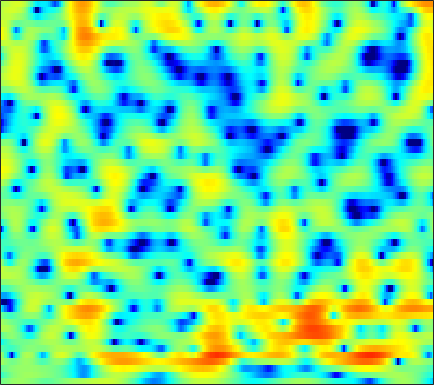

Source data for this figure (header and first rows):
-0.6141, -0.35284, -0.024646, 0.27122, 0.47093, 0.69085, 0.86704, 0.96092, 1.0284, 1.0291, 0.96458, 0.87623, 0.70726, 0.48651, 0.29101, 0.0041506, -0.31001, -0.5428, -0.8357, -1.0784, -1.24, -1.2964, -1.2768, -1.1598
-3.367, -2.65, -1.827, -1.133, -0.6871, -0.1829, 0.2265, 0.4798, 0.7502, 0.95, 1.088, 1.153, 1.193, 1.188, 1.157, 1.086, 0.9872, 0.8964, 0.758, 0.6054, 0.4372, 0.3047, 0.1144, -0.09407
-1.302, -0.9567, -0.5576, -0.219, 1.04e-05, 0.2481, 0.4551, 0.5847, 0.7251, 0.8315, 0.8976, 0.9205, 0.9227, 0.8822, 0.8356, 0.75, 0.6432, 0.554, 0.4266, 0.2975, 0.17, 0.0729, -0.07333, -0.2372
1.435, 0.9962, 0.4075, -0.1088, -0.391, -0.5348, -0.4166, -0.1787, 0.226, 0.6263, 0.9344, 1.067, 1.078, 0.8865, 0.6076, 0.07969, -0.5942, -1.14, -1.776, -2.122, -2.033, -1.703, -1.075, -0.411
1.336, -0.1441, -2.746, -6.693, -11.48, -17.62, -9.23, -5.461, -2.297, -0.2913, 0.9631, 1.541, 1.866, 1.735, 1.339, 0.388, -1.155, -2.786, -5.604, -8.226, -7.255, -4.868, -1.972, 0.1686
-1.673, -2.014, -2.439, -2.785, -2.903, -2.821, -2.458, -2.07, -1.489, -0.9282, -0.4694, -0.1887, 0.07685, 0.2126, 0.2448, 0.1938, 0.06659, -0.04329, -0.1497, -0.1588, -0.001329, 0.2155, 0.5936, 0.9808
-5.236, -4.141, -3.048, -2.28, -1.838, -1.402, -1.086, -0.92, -0.7798, -0.7002, -0.6497, -0.6083, -0.5176, -0.38, -0.2444, -0.02313, 0.2434, 0.4569, 0.7558, 1.048, 1.324, 1.493, 1.662, 1.745
-1.605, -0.9085, -0.1704, 0.2946, 0.4767, 0.483, 0.24, -0.1038, -0.7464, -1.598, -2.66, -3.512, -4.519, -4.899, -4.59, -3.529, -2.133, -1.098, 0.1386, 1.138, 1.91, 2.328, 2.696, 2.832
1.852, 1.724, 1.546, 1.317, 1.087, 0.633, 0.009546, -0.6058, -1.667, -3.115, -5.101, -7.109, -10.45, -12.81, -11.47, -7.978, -5.033, -3.316, -1.544, -0.2202, 0.7713, 1.324, 1.884, 2.246
1.348, 0.9889, 0.5308, 0.1029, -0.1828, -0.5146, -0.817, -1.075, -1.462, -1.902, -2.325, -2.613, -2.864, -2.958, -2.9, -2.636, -2.178, -1.818, -1.371, -1.003, -0.6539, -0.3844, 0.01164, 0.4405
-0.4749, -1.222, -2.06, -2.641, -2.837, -2.766, -2.383, -1.956, -1.342, -0.7345, -0.1718, 0.1684, 0.477, 0.638, 0.6777, 0.6001, 0.3526, 0.003045, -0.6989, -1.659, -2.829, -3.677, -4.202, -3.566
-6.178, -8.027, -10.72, -13.89, -15.71, -13.42, -9.132, -6.418, -3.503, -1.261, 0.3911, 1.319, 2.222, 2.801, 3.029, 3.04, 2.652, 2.089, 0.9691, -0.7271, -3.264, -5.841, -8.999, -7.275
-18.77, -26.39, -22.18, -17.8, -15.84, -13.08, -9.737, -7.302, -4.432, -2.115, -0.3347, 0.6979, 1.777, 2.541, 2.898, 3.123, 3.088, 2.937, 2.557, 2.031, 1.446, 1.052, 0.6842, 0.5343
-8.502, -8.938, -8.822, -8.013, -7.105, -5.727, -4.336, -3.289, -1.911, -0.6984, 0.3234, 0.9788, 1.698, 2.215, 2.466, 2.672, 2.765, 2.757, 2.631, 2.432, 2.208, 2.012, 1.705, 1.335
-2.842, -2.737, -2.499, -2.167, -1.858, -1.372, -0.8347, -0.4215, 0.0865, 0.5255, 0.8879, 1.117, 1.322, 1.416, 1.434, 1.403, 1.313, 1.209, 1.066, 0.941, 0.8074, 0.7151, 0.5992, 0.4595
0.1505, 0.3411, 0.567, 0.7739, 0.9124, 1.072, 1.198, 1.271, 1.297, 1.25, 1.116, 0.9337, 0.5817, 0.1396, -0.2282, -0.7857, -1.357, -1.74, -2.098, -2.283, -2.257, -2.107, -1.766, -1.32
2.18, 2.247, 2.274, 2.276, 2.272, 2.24, 2.167, 2.064, 1.859, 1.535, 1.03, 0.5052, -0.3775, -1.53, -2.61, -4.274, -6.116, -7.472, -8.999, -9.619, -9.082, -8.131, -6.518, -4.76
2.779, 2.467, 2.051, 1.708, 1.557, 1.514, 1.567, 1.613, 1.617, 1.421, 0.9579, 0.3979, -0.6873, -2.304, -3.951, -6.81, -10.9, -15.49, -26.47, -30.19, -23.18, -19.88, -14.44, -9.376
0.9935, -0.3663, -2.438, -4.304, -4.826, -3.862, -2.139, -0.9683, 0.1943, 0.8498, 1.06, 0.9324, 0.3431, -0.6515, -1.666, -3.439, -5.573, -7.283, -9.658, -11.59, -12.74, -12.4, -9.686, -6.111
-1.8, -3.536, -6.575, -10.33, -11.51, -8.636, -5.383, -3.552, -1.846, -0.732, -0.07957, 0.1421, 0.1583, -0.05621, -0.3719, -0.9342, -1.531, -1.981, -2.485, -2.709, -2.648, -2.348, -1.593, -0.5801
-2.104, -2.633, -3.263, -3.63, -3.686, -3.417, -2.857, -2.367, -1.744, -1.202, -0.8128, -0.6214, -0.4587, -0.4222, -0.4418, -0.4652, -0.5122, -0.5158, -0.4419, -0.3159, -0.08467, 0.1624, 0.547, 1.007
-2.56, -2.567, -2.481, -2.261, -2.045, -1.733, -1.408, -1.186, -0.9435, -0.7965, -0.7563, -0.7619, -0.7991, -0.857, -0.8423, -0.7419, -0.5468, -0.3256, 0.04184, 0.4295, 0.8503, 1.148, 1.482, 1.75
-5.108, -4.497, -3.354, -2.224, -1.468, -0.6607, -0.1361, 0.08487, 0.1472, -0.0733, -0.5417, -1.036, -1.838, -2.558, -2.907, -2.914, -2.275, -1.542, -0.4848, 0.549, 1.415, 1.93, 2.451, 2.731
-16.98, -9.675, -4.881, -2.056, -0.6386, 0.6363, 1.358, 1.572, 1.445, 0.8566, -0.2674, -1.572, -4.128, -8.339, -13.87, -16.43, -8.364, -4.917, -1.911, 0.1624, 1.603, 2.396, 3.135, 3.54
-3.565, -2.782, -1.452, -0.1633, 0.6432, 1.422, 1.864, 1.957, 1.76, 1.211, 0.2614, -0.6764, -2.213, -3.88, -4.854, -5.29, -4.481, -3.516, -2.118, -0.8126, 0.2973, 1.022, 1.773, 2.295
-0.2164, 0.1515, 0.6703, 1.158, 1.475, 1.783, 1.916, 1.897, 1.708, 1.298, 0.7078, 0.1589, -0.6928, -1.581, -2.252, -3.048, -3.696, -4.05, -4.163, -3.835, -2.973, -2.118, -0.9311, 0.095
0.4268, 0.7747, 1.146, 1.425, 1.56, 1.66, 1.657, 1.59, 1.405, 1.105, 0.6896, 0.2616, -0.4392, -1.388, -2.282, -3.83, -6.057, -8.375, -13.13, -16.29, -10.48, -6.917, -3.618, -1.342
-0.4293, -0.09798, 0.15, 0.2079, 0.1595, 0.0179, -0.1341, -0.2331, -0.3308, -0.3731, -0.4549, -0.5568, -0.8279, -1.299, -1.817, -2.801, -4.084, -5.216, -6.544, -6.832, -5.495, -3.989, -1.992, -0.3219
-1.419, -1.281, -1.461, -2.045, -2.68, -3.712, -4.626, -4.973, -4.767, -3.977, -3.058, -2.42, -1.784, -1.355, -1.173, -1.073, -1.05, -1.053, -0.9536, -0.7027, -0.2151, 0.2334, 0.9286, 1.587
-0.5825, -0.7824, -1.545, -2.987, -4.644, -8.087, -14.58, -28.07, -14.69, -8.599, -5.437, -3.886, -2.441, -1.416, -0.8432, -0.2066, 0.3033, 0.6561, 1.081, 1.496, 1.873, 2.129, 2.411, 2.614
1.968, 1.653, 0.9238, -0.1658, -1.211, -2.808, -4.3, -4.986, -5.01, -4.351, -3.497, -2.946, -2.316, -1.774, -1.363, -0.7576, -0.09128, 0.4486, 1.128, 1.737, 2.183, 2.419, 2.533, 2.441
4.259, 4.021, 3.55, 2.921, 2.359, 1.553, 0.7179, 0.1085, -0.6651, -1.469, -2.358, -3.124, -4.258, -5.303, -5.618, -5.051, -3.547, -2.299, -0.7677, 0.3962, 1.201, 1.542, 1.676, 1.399
4.895, 4.77, 4.469, 4.029, 3.611, 2.944, 2.147, 1.46, 0.3894, -0.9052, -2.604, -4.245, -7.412, -12.81, -21.22, -15.13, -8.165, -5.24, -2.632, -0.9744, 0.07939, 0.4908, 0.6693, 0.3736
4.013, 3.99, 3.82, 3.495, 3.158, 2.579, 1.878, 1.273, 0.3567, -0.6595, -1.779, -2.665, -3.814, -4.744, -5.024, -4.711, -3.697, -2.789, -1.616, -0.6856, -0.06102, 0.1804, 0.1968, -0.1113
2.864, 2.906, 2.809, 2.535, 2.223, 1.673, 0.9976, 0.4296, -0.3541, -1.113, -1.714, -2.043, -2.234, -2.171, -1.95, -1.48, -0.8738, -0.3945, 0.1903, 0.6521, 0.8892, 0.9291, 0.7187, 0.2554
2.012, 2.088, 2.014, 1.741, 1.381, 0.7019, -0.2413, -1.111, -2.42, -3.71, -4.578, -4.636, -3.936, -2.68, -1.69, -0.4206, 0.6431, 1.328, 2.027, 2.489, 2.681, 2.632, 2.31, 1.627
-0.1003, 0.06836, 0.1622, 0.05706, -0.2007, -0.8492, -1.961, -3.202, -5.677, -9.934, -20.09, -21.36, -9.892, -5.06, -2.726, -0.4466, 1.193, 2.129, 3.071, 3.687, 4.018, 4.05, 3.825, 3.228
-5.753, -5.174, -4.404, -3.814, -3.531, -3.463, -3.74, -4.19, -5.074, -6.064, -6.677, -6.463, -5.313, -3.648, -2.393, -0.8881, 0.4294, 1.248, 2.167, 2.868, 3.358, 3.587, 3.666, 3.518
-14.71, -12.31, -9.737, -7.829, -6.766, -5.727, -5.051, -4.726, -4.467, -4.268, -4.079, -3.866, -3.475, -2.982, -2.52, -1.855, -1.094, -0.4727, 0.3795, 1.231, 1.992, 2.49, 3.005, 3.342
-17.09, -14.45, -11.55, -9.368, -8.063, -6.683, -5.618, -4.982, -4.332, -3.902, -3.671, -3.646, -3.763, -4.071, -4.345, -4.618, -4.494, -3.929, -2.638, -1.046, 0.4642, 1.458, 2.566, 3.383
-12.61, -11.75, -10.54, -9.357, -8.464, -7.285, -6.106, -5.306, -4.402, -3.806, -3.533, -3.633, -4.219, -5.518, -7.238, -11.2, -19.21, -15.86, -8.068, -3.642, -0.7353, 0.8603, 2.466, 3.592
-11.25, -11.42, -11.94, -12.29, -12.05, -10.55, -8.413, -6.836, -5.087, -3.819, -3.064, -2.801, -2.907, -3.493, -4.191, -5.276, -5.793, -5.278, -3.56, -1.504, 0.3591, 1.502, 2.714, 3.619
-9.684, -10.73, -13.37, -19, -26.75, -16.33, -10.15, -7.296, -4.661, -2.87, -1.712, -1.143, -0.7088, -0.5385, -0.4962, -0.4531, -0.3269, -0.09831, 0.3732, 0.9767, 1.646, 2.122, 2.676, 3.094
-5.084, -5.336, -5.76, -6.051, -5.923, -5.036, -3.662, -2.56, -1.238, -0.1744, 0.5809, 0.9531, 1.251, 1.353, 1.329, 1.242, 1.139, 1.08, 1.068, 1.128, 1.236, 1.365, 1.526, 1.622
-0.7743, -0.5413, -0.2642, 0.03887, 0.3205, 0.7569, 1.244, 1.615, 2.047, 2.338, 2.462, 2.421, 2.186, 1.753, 1.31, 0.5916, -0.1753, -0.7365, -1.355, -1.719, -1.835, -1.8, -1.672, -1.537
1.482, 1.858, 2.303, 2.706, 2.977, 3.271, 3.496, 3.594, 3.612, 3.456, 3.098, 2.679, 1.869, 0.7431, -0.3241, -2.094, -4.308, -6.173, -8.537, -9.69, -9.101, -8.297, -7.314, -6.644
1.889, 2.352, 2.926, 3.417, 3.716, 4.024, 4.191, 4.208, 4.068, 3.729, 3.142, 2.518, 1.409, -0.0722, -1.503, -3.942, -7.236, -10.64, -17.34, -21.51, -16.02, -13.63, -12.18, -11.92
0.7801, 1.455, 2.31, 3.048, 3.503, 3.962, 4.222, 4.288, 4.183, 3.85, 3.28, 2.681, 1.65, 0.3448, -0.8138, -2.605, -4.597, -6.125, -8.012, -9.426, -10.3, -10.81, -11.78, -13.54
-2.036, -0.7215, 0.819, 2.051, 2.778, 3.491, 3.924, 4.092, 4.098, 3.858, 3.4, 2.91, 2.066, 1.017, 0.1288, -1.182, -2.573, -3.588, -4.892, -6.048, -7.032, -7.663, -8.472, -9.216
-4.785, -2.444, -0.2039, 1.36, 2.224, 3.029, 3.524, 3.72, 3.772, 3.614, 3.239, 2.826, 2.092, 1.139, 0.293, -0.9845, -2.386, -3.486, -4.871, -5.993, -6.706, -6.967, -6.901, -6.536
-1.358, -0.2484, 0.9782, 1.895, 2.377, 2.815, 3.075, 3.16, 3.17, 3.057, 2.785, 2.454, 1.821, 0.934, 0.04715, -1.439, -3.367, -5.158, -8.029, -11.05, -12.18, -11, -8.66, -6.633
2.55, 2.678, 2.727, 2.619, 2.43, 2.109, 1.793, 1.65, 1.622, 1.712, 1.827, 1.826, 1.61, 1.09, 0.4656, -0.7829, -2.608, -4.436, -7.657, -11.77, -13.41, -11.11, -7.835, -5.551
4.812, 4.434, 3.679, 2.532, 1.393, -0.5749, -2.794, -3.872, -3.454, -1.728, -0.08966, 0.8088, 1.527, 1.739, 1.634, 1.167, 0.4367, -0.263, -1.224, -2.02, -2.425, -2.415, -2.157, -1.918
4.752, 4.319, 3.403, 1.956, 0.3984, -2.605, -7.202, -11.04, -8.644, -4.26, -1.545, -0.2533, 0.8051, 1.325, 1.444, 1.403, 1.202, 1.009, 0.702, 0.4349, 0.24, 0.1339, -0.03147, -0.276
3.173, 3.108, 2.734, 2.066, 1.387, 0.3926, -0.5461, -1.024, -1.216, -0.9499, -0.5927, -0.3938, -0.3027, -0.404, -0.5875, -0.8892, -1.196, -1.336, -1.395, -1.326, -1.186, -1.09, -0.9782, -0.8983
2.242, 2.545, 2.72, 2.691, 2.567, 2.285, 1.95, 1.674, 1.3, 0.888, 0.358, -0.1698, -1.096, -2.313, -3.362, -4.858, -5.969, -6.27, -5.797, -4.891, -3.999, -3.436, -2.806, -2.318
2.036, 2.498, 2.94, 3.202, 3.312, 3.335, 3.256, 3.114, 2.799, 2.249, 1.448, 0.6171, -0.91, -3.15, -5.543, -10.41, -21.53, -22.12, -12.08, -8.324, -6.39, -5.554, -4.981, -4.708
1.607, 1.929, 2.248, 2.529, 2.742, 3.069, 3.342, 3.486, 3.512, 3.315, 2.821, 2.228, 1.107, -0.4143, -1.787, -3.808, -5.479, -6.134, -6.091, -5.788, -5.812, -6.187, -7.32, -9.132
